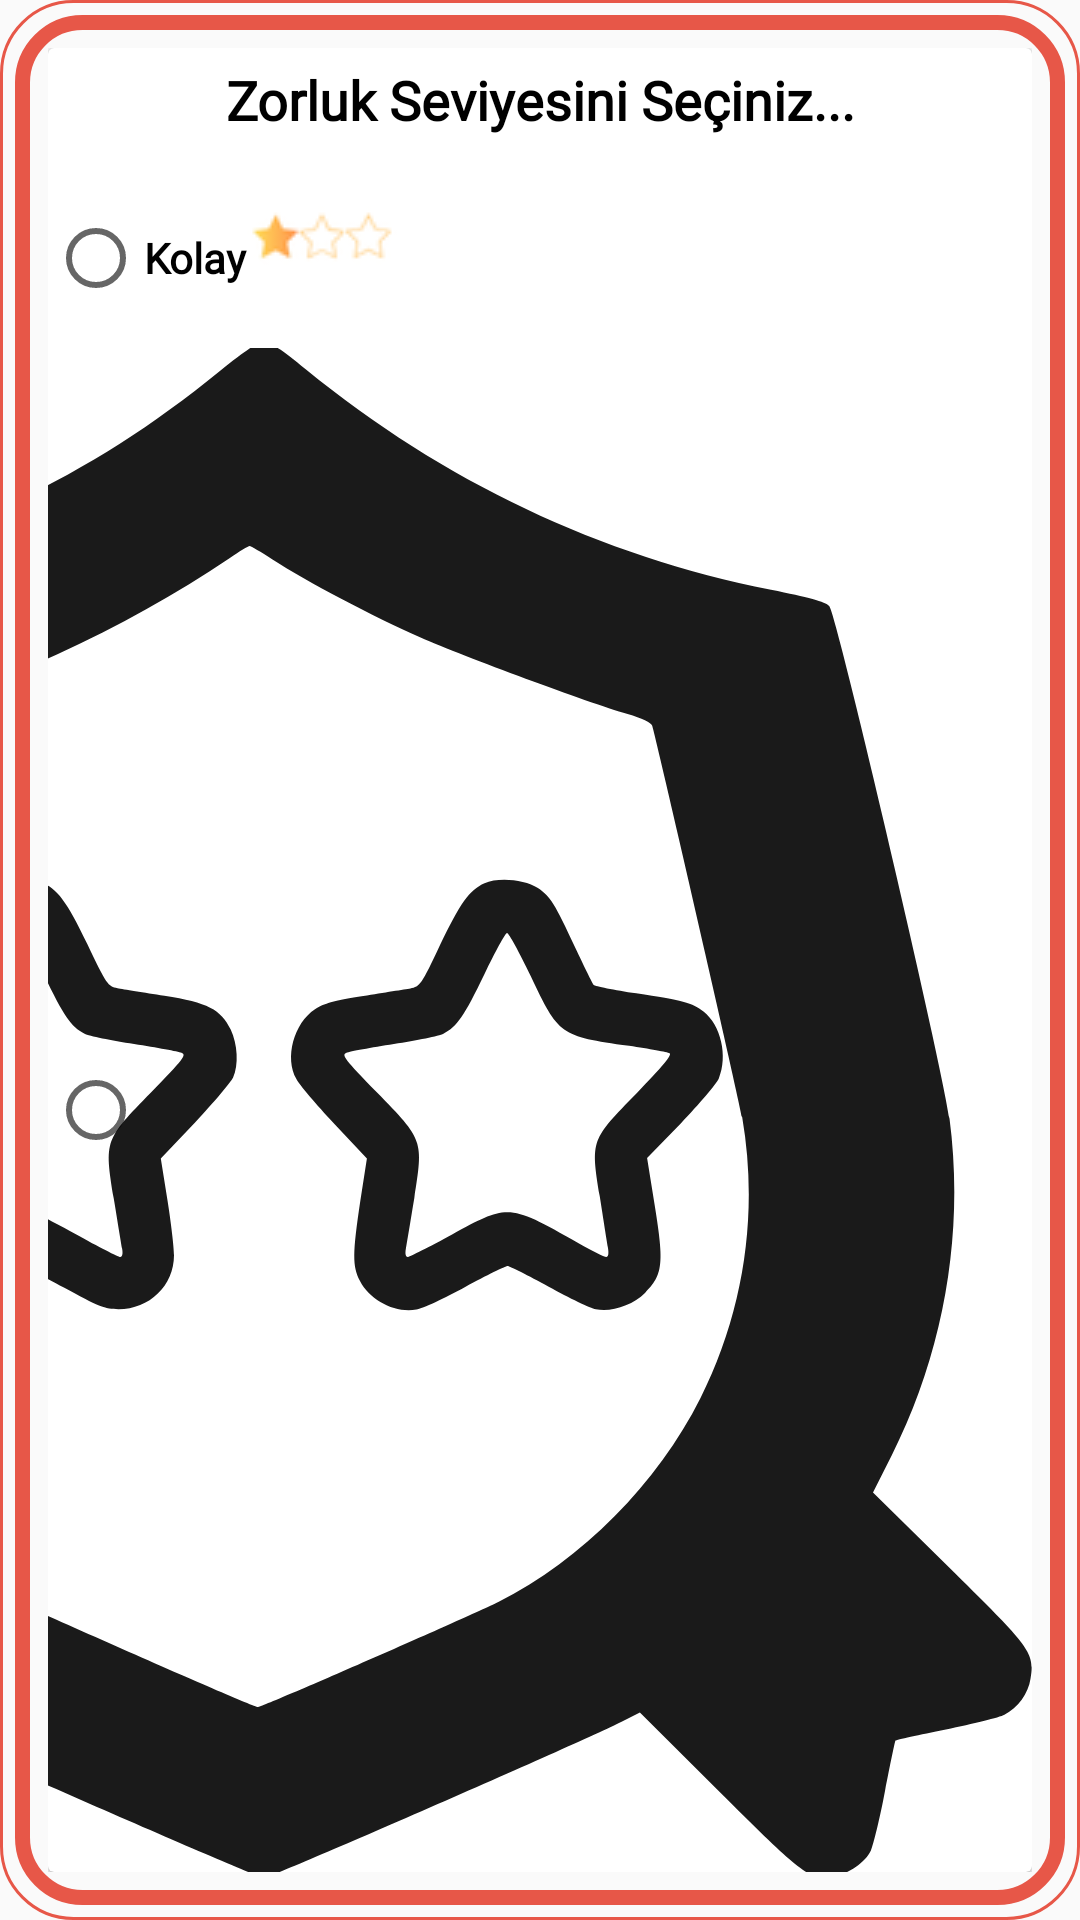

Reconstruct the res/layout file that produces this screen, plus the resources it refers to.
<!-- AndroidManifest.xml: application theme AppTheme -->
<!-- res/layout/dialog_difficulty.xml -->
<?xml version="1.0" encoding="utf-8"?>
<LinearLayout
    xmlns:android="http://schemas.android.com/apk/res/android"
    xmlns:app="http://schemas.android.com/apk/res-auto"
    android:layout_width="wrap_content"
    android:layout_height="wrap_content"
    android:orientation="vertical"
    android:background="@drawable/dialog_background"
    android:padding="16dp">
    <androidx.cardview.widget.CardView
        android:layout_width="match_parent"
        android:layout_height="wrap_content"
        android:layout_gravity="center"
        app:cardElevation="1dp"
        app:cardBackgroundColor="@android:color/white">
        <TextView
            android:layout_width="match_parent"
            android:layout_height="wrap_content"
            android:fontFamily="@font/adamina"
            android:textColor="@color/black"
            android:gravity="center"
            android:padding="5dp"
            android:text="Zorluk Seviyesini Seçiniz..."
            android:textSize="18sp"
            android:textStyle="bold" />

        <RadioGroup
            android:id="@+id/radioGroup"
            android:layout_width="match_parent"
            android:layout_height="wrap_content"
            android:layout_marginTop="40dp"
            android:orientation="vertical">

            <RadioButton
                android:id="@+id/radio_easy"
                android:layout_width="wrap_content"
                android:layout_height="wrap_content"
                android:fontFamily="@font/adamina"
                android:textStyle="bold"
                android:drawableRight="@drawable/ic_easy_dialog"
                android:text="Kolay" />

            <RadioButton
                android:id="@+id/radio_medium"
                android:layout_width="wrap_content"
                android:layout_height="wrap_content"
                android:fontFamily="@font/adamina"
                android:textStyle="bold"
                android:drawableRight="@drawable/ic_normal"
                android:text="Orta" />

            <RadioButton
                android:id="@+id/radio_hard"
                android:layout_width="wrap_content"
                android:layout_height="wrap_content"
                android:fontFamily="@font/adamina"
                android:textStyle="bold"
                android:drawableRight="@drawable/ic_difficult"
                android:text="Zor" />
        </RadioGroup>
    </androidx.cardview.widget.CardView>

</LinearLayout>
<!-- resources referenced by this layout -->
<resources>
  <color name="black">#FF000000</color>
  <!-- drawable dialog_background (drawable) -->
  <?xml version="1.0" encoding="utf-8"?>
  <layer-list xmlns:android="http://schemas.android.com/apk/res/android">
      
      <item>
          <shape android:shape="rectangle">
              <stroke android:width="1dp" android:color="#e75748"/>
              <solid android:color="#00000000"/> 
              <corners android:radius="24dp"/>
          </shape>
      </item>
      
      <item android:left="5dp" android:right="5dp" android:top="5dp" android:bottom="5dp">
          <shape android:shape="rectangle">
              <solid android:color="#00000000"/> 
              <corners android:radius="20dp"/>
              <stroke android:width="5dp" android:color="#e75748"/>
              <padding android:left="10dp" android:top="10dp" android:right="10dp" android:bottom="10dp"/>
          </shape>
      </item>
  </layer-list>
  <!-- drawable ic_difficult: png bitmap (drawable, 2520 bytes) -->
  <!-- drawable ic_easy_dialog: png bitmap (drawable, 2350 bytes) -->
  <!-- drawable ic_normal: png bitmap (drawable, 2451 bytes) -->
  <style name="AppTheme" parent="Theme.AppCompat.Light.NoActionBar">
          
          <item name="colorPrimary">@color/colorPrimary</item>
          <item name="colorPrimaryDark">@color/colorPrimaryDark</item>
          <item name="colorAccent">@color/colorAccent</item>
  
      </style>
  <color name="colorPrimary">#465881</color>
  <color name="colorPrimaryDark">#1b2a49</color>
  <color name="colorAccent">#00909e</color>
</resources>
